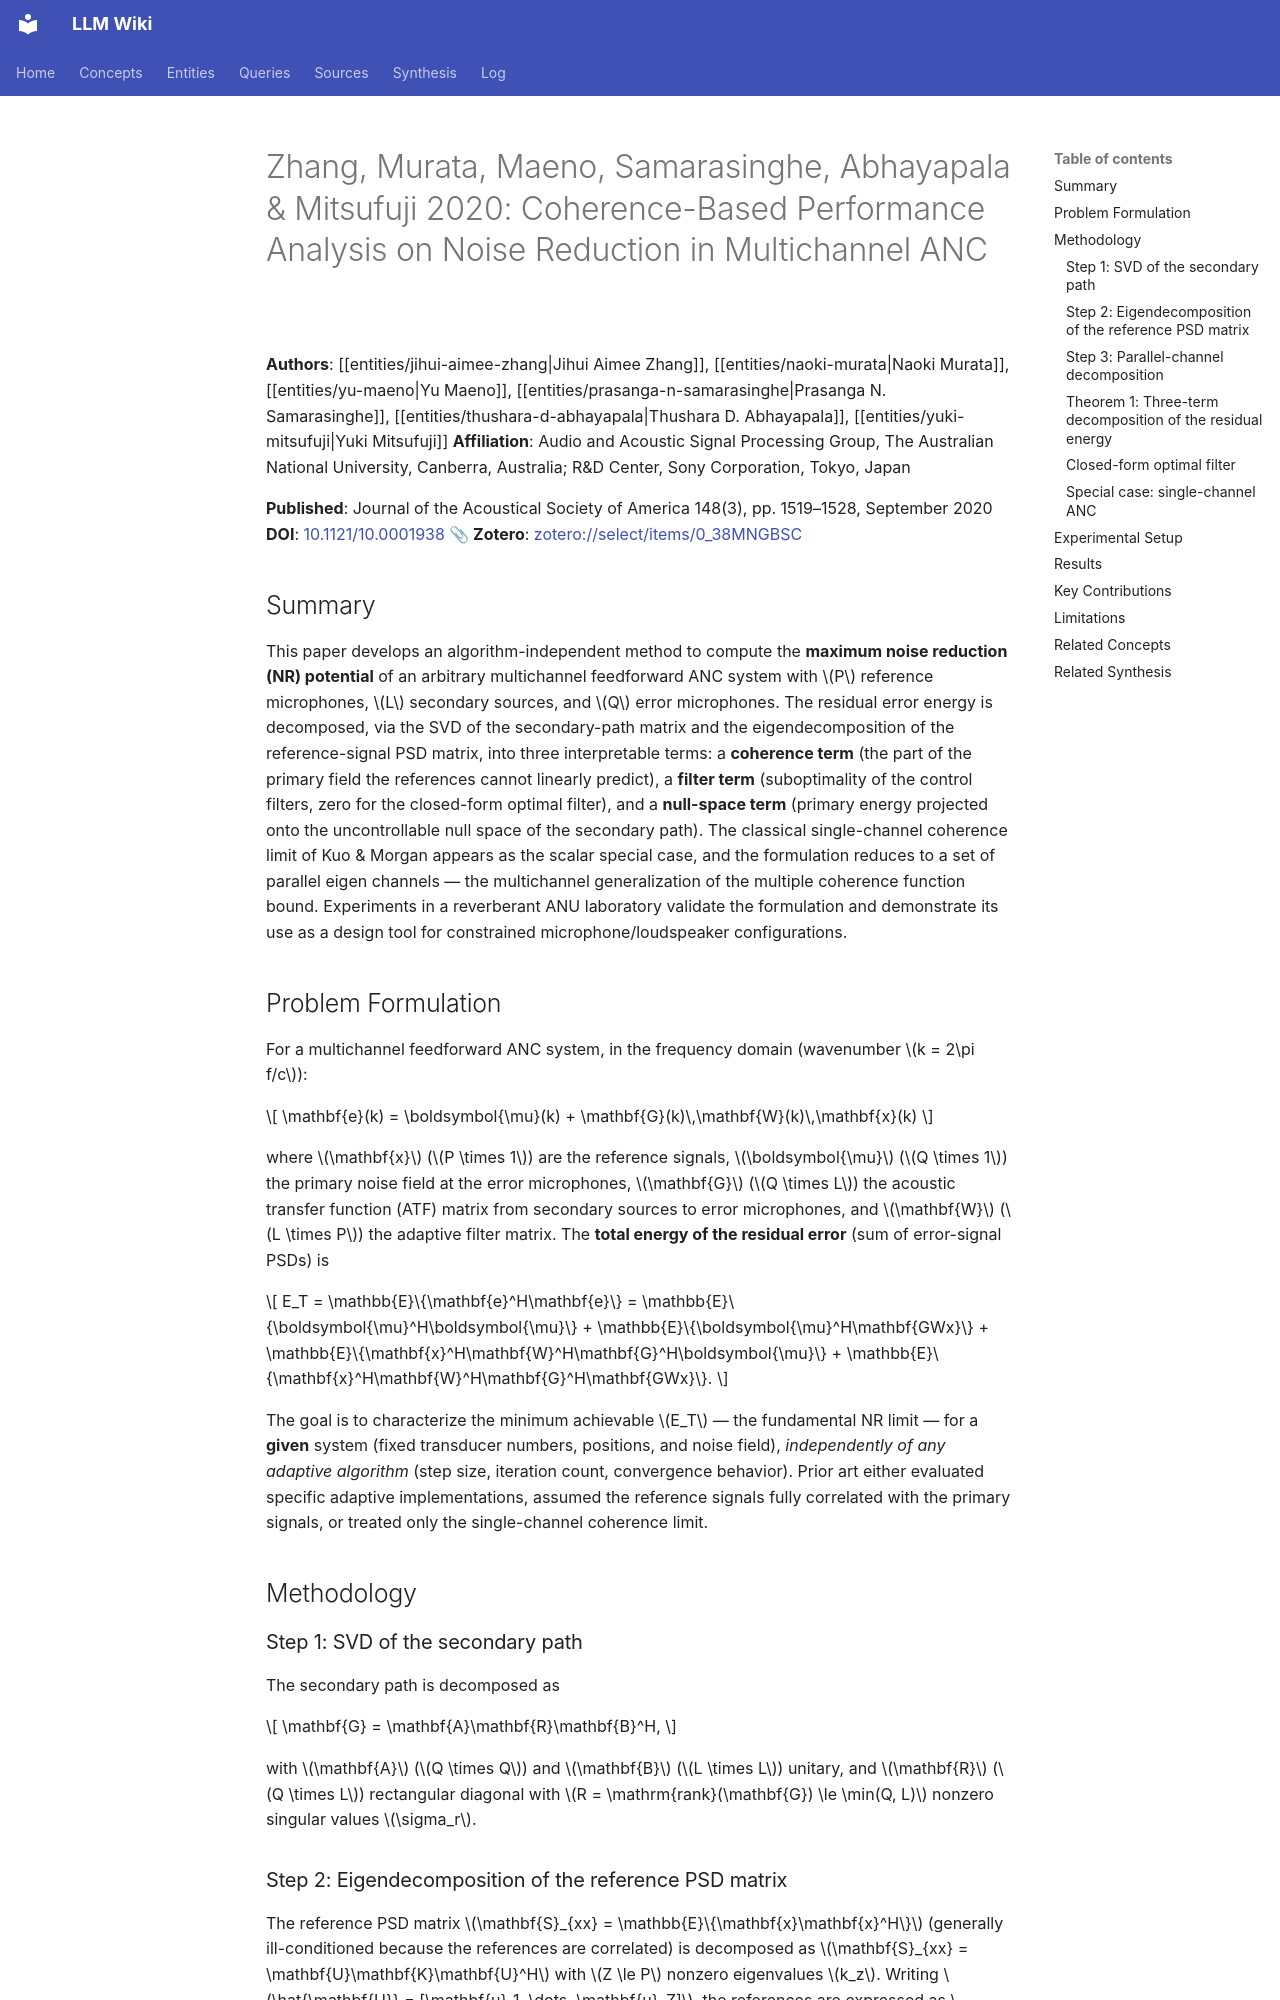

repository: proudzhu/llm-wiki · page: sources/zhang-2020-coherence-mcanc-noise-reduction.html · generator: mkdocs

---
type: source
created: 2026-10-31
updated: 2026-10-31
sources:
  - raw/papers/zhang-2020-coherence-mcanc-noise-reduction/full-text.txt
  - https://doi.org/10.1121/10.0001938
  - zotero://select/items/0_38MNGBSC
tags:
  - active-noise-control
  - multichannel-anc
  - feedforward-anc
  - coherence
  - performance-bounds
---

# Zhang, Murata, Maeno, Samarasinghe, Abhayapala & Mitsufuji 2020: Coherence-Based Performance Analysis on Noise Reduction in Multichannel ANC

**Authors**: [[entities/jihui-aimee-zhang|Jihui Aimee Zhang]], [[entities/naoki-murata|Naoki Murata]], [[entities/yu-maeno|Yu Maeno]], [[entities/prasanga-n-samarasinghe|Prasanga N. Samarasinghe]], [[entities/thushara-d-abhayapala|Thushara D. Abhayapala]], [[entities/yuki-mitsufuji|Yuki Mitsufuji]]
**Affiliation**: Audio and Acoustic Signal Processing Group, The Australian National University, Canberra, Australia; R&D Center, Sony Corporation, Tokyo, Japan

**Published**: Journal of the Acoustical Society of America 148(3), pp. 1519–1528, September 2020
**DOI**: [10.1121/10.0001938](https://doi.org/10.1121/10.0001938)
**📎 Zotero**: [zotero://select/items/0_38MNGBSC](zotero://select/items/0_38MNGBSC)

## Summary

This paper develops an algorithm-independent method to compute the **maximum noise reduction (NR) potential** of an arbitrary multichannel feedforward ANC system with $P$ reference microphones, $L$ secondary sources, and $Q$ error microphones. The residual error energy is decomposed, via the SVD of the secondary-path matrix and the eigendecomposition of the reference-signal PSD matrix, into three interpretable terms: a **coherence term** (the part of the primary field the references cannot linearly predict), a **filter term** (suboptimality of the control filters, zero for the closed-form optimal filter), and a **null-space term** (primary energy projected onto the uncontrollable null space of the secondary path). The classical single-channel coherence limit of Kuo & Morgan appears as the scalar special case, and the formulation reduces to a set of parallel eigen channels — the multichannel generalization of the multiple coherence function bound. Experiments in a reverberant ANU laboratory validate the formulation and demonstrate its use as a design tool for constrained microphone/loudspeaker configurations.

## Problem Formulation

For a multichannel feedforward ANC system, in the frequency domain (wavenumber $k = 2\pi f/c$):

$$
\mathbf{e}(k) = \boldsymbol{\mu}(k) + \mathbf{G}(k)\,\mathbf{W}(k)\,\mathbf{x}(k)
$$

where $\mathbf{x}$ ($P \times 1$) are the reference signals, $\boldsymbol{\mu}$ ($Q \times 1$) the primary noise field at the error microphones, $\mathbf{G}$ ($Q \times L$) the acoustic transfer function (ATF) matrix from secondary sources to error microphones, and $\mathbf{W}$ ($L \times P$) the adaptive filter matrix. The **total energy of the residual error** (sum of error-signal PSDs) is

$$
E_T = \mathbb{E}\{\mathbf{e}^H\mathbf{e}\} = \mathbb{E}\{\boldsymbol{\mu}^H\boldsymbol{\mu}\} + \mathbb{E}\{\boldsymbol{\mu}^H\mathbf{GWx}\} + \mathbb{E}\{\mathbf{x}^H\mathbf{W}^H\mathbf{G}^H\boldsymbol{\mu}\} + \mathbb{E}\{\mathbf{x}^H\mathbf{W}^H\mathbf{G}^H\mathbf{GWx}\}.
$$

The goal is to characterize the minimum achievable $E_T$ — the fundamental NR limit — for a **given** system (fixed transducer numbers, positions, and noise field), *independently of any adaptive algorithm* (step size, iteration count, convergence behavior). Prior art either evaluated specific adaptive implementations, assumed the reference signals fully correlated with the primary signals, or treated only the single-channel coherence limit.

## Methodology

### Step 1: SVD of the secondary path

The secondary path is decomposed as

$$
\mathbf{G} = \mathbf{A}\mathbf{R}\mathbf{B}^H,
$$

with $\mathbf{A}$ ($Q \times Q$) and $\mathbf{B}$ ($L \times L$) unitary, and $\mathbf{R}$ ($Q \times L$) rectangular diagonal with $R = \mathrm{rank}(\mathbf{G}) \le \min(Q, L)$ nonzero singular values $\sigma_r$.
